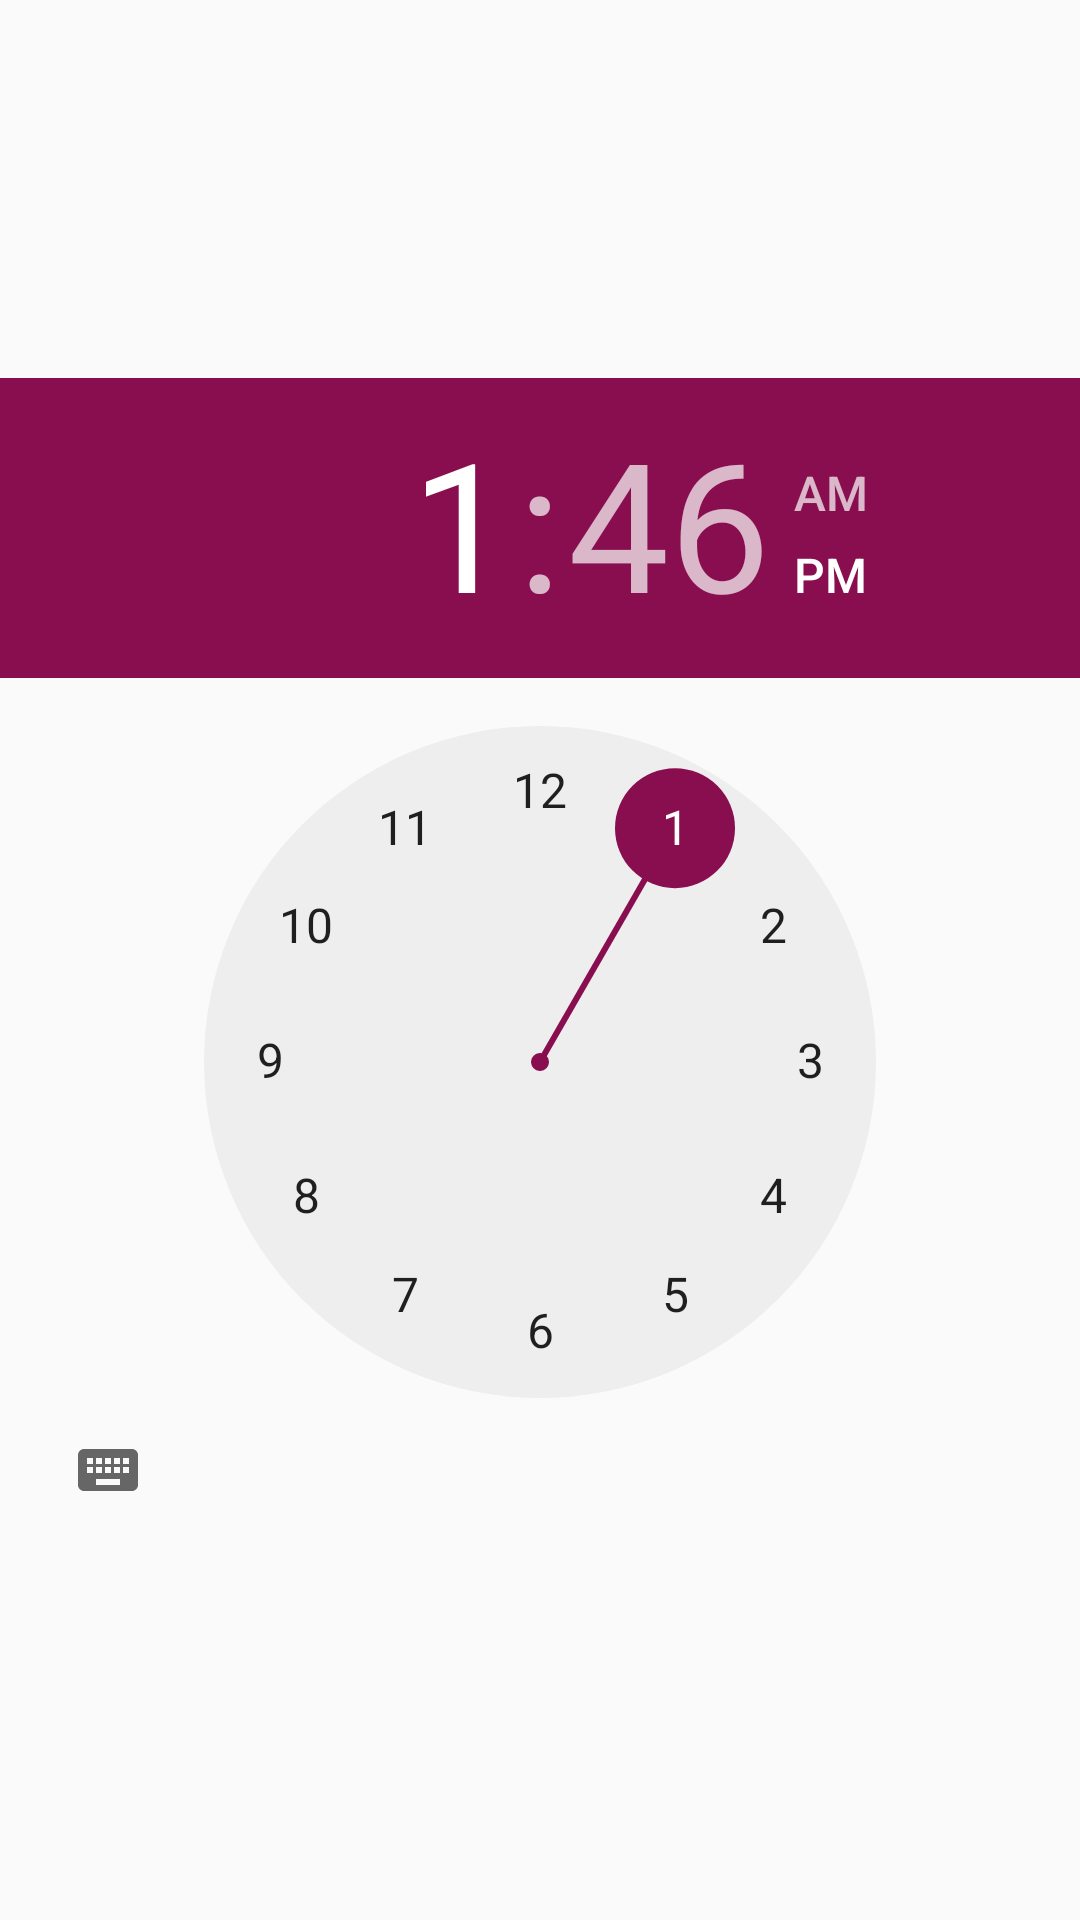

The Android layout XML behind this screen, and the referenced resources:
<!-- AndroidManifest.xml: application theme AppTheme -->
<!-- res/layout/fragment_time_picker.xml -->
<?xml version="1.0" encoding="utf-8"?>
<LinearLayout xmlns:android="http://schemas.android.com/apk/res/android"
    android:layout_width="match_parent"
    android:layout_height="match_parent"
    >
    <TimePicker
        android:id="@+id/timePicker"
        android:layout_width="wrap_content"
        android:layout_height="wrap_content"
        android:layout_gravity="center"></TimePicker>

</LinearLayout>
<!-- resources referenced by this layout -->
<resources>
  <style name="AppTheme" parent="Theme.AppCompat.Light.DarkActionBar">
          
          <item name="colorPrimary">@color/primaryColor</item>
          <item name="colorPrimaryDark">@color/primaryDarkColor</item>
          <item name="colorAccent">@color/secondaryColor</item>
  
          <item name="android:navigationBarColor">@color/primaryDarkColor</item>
      </style>
  <color name="primaryColor">#01579b</color>
  <color name="primaryDarkColor">#002f6c</color>
  <color name="secondaryColor">#880e4f</color>
</resources>
